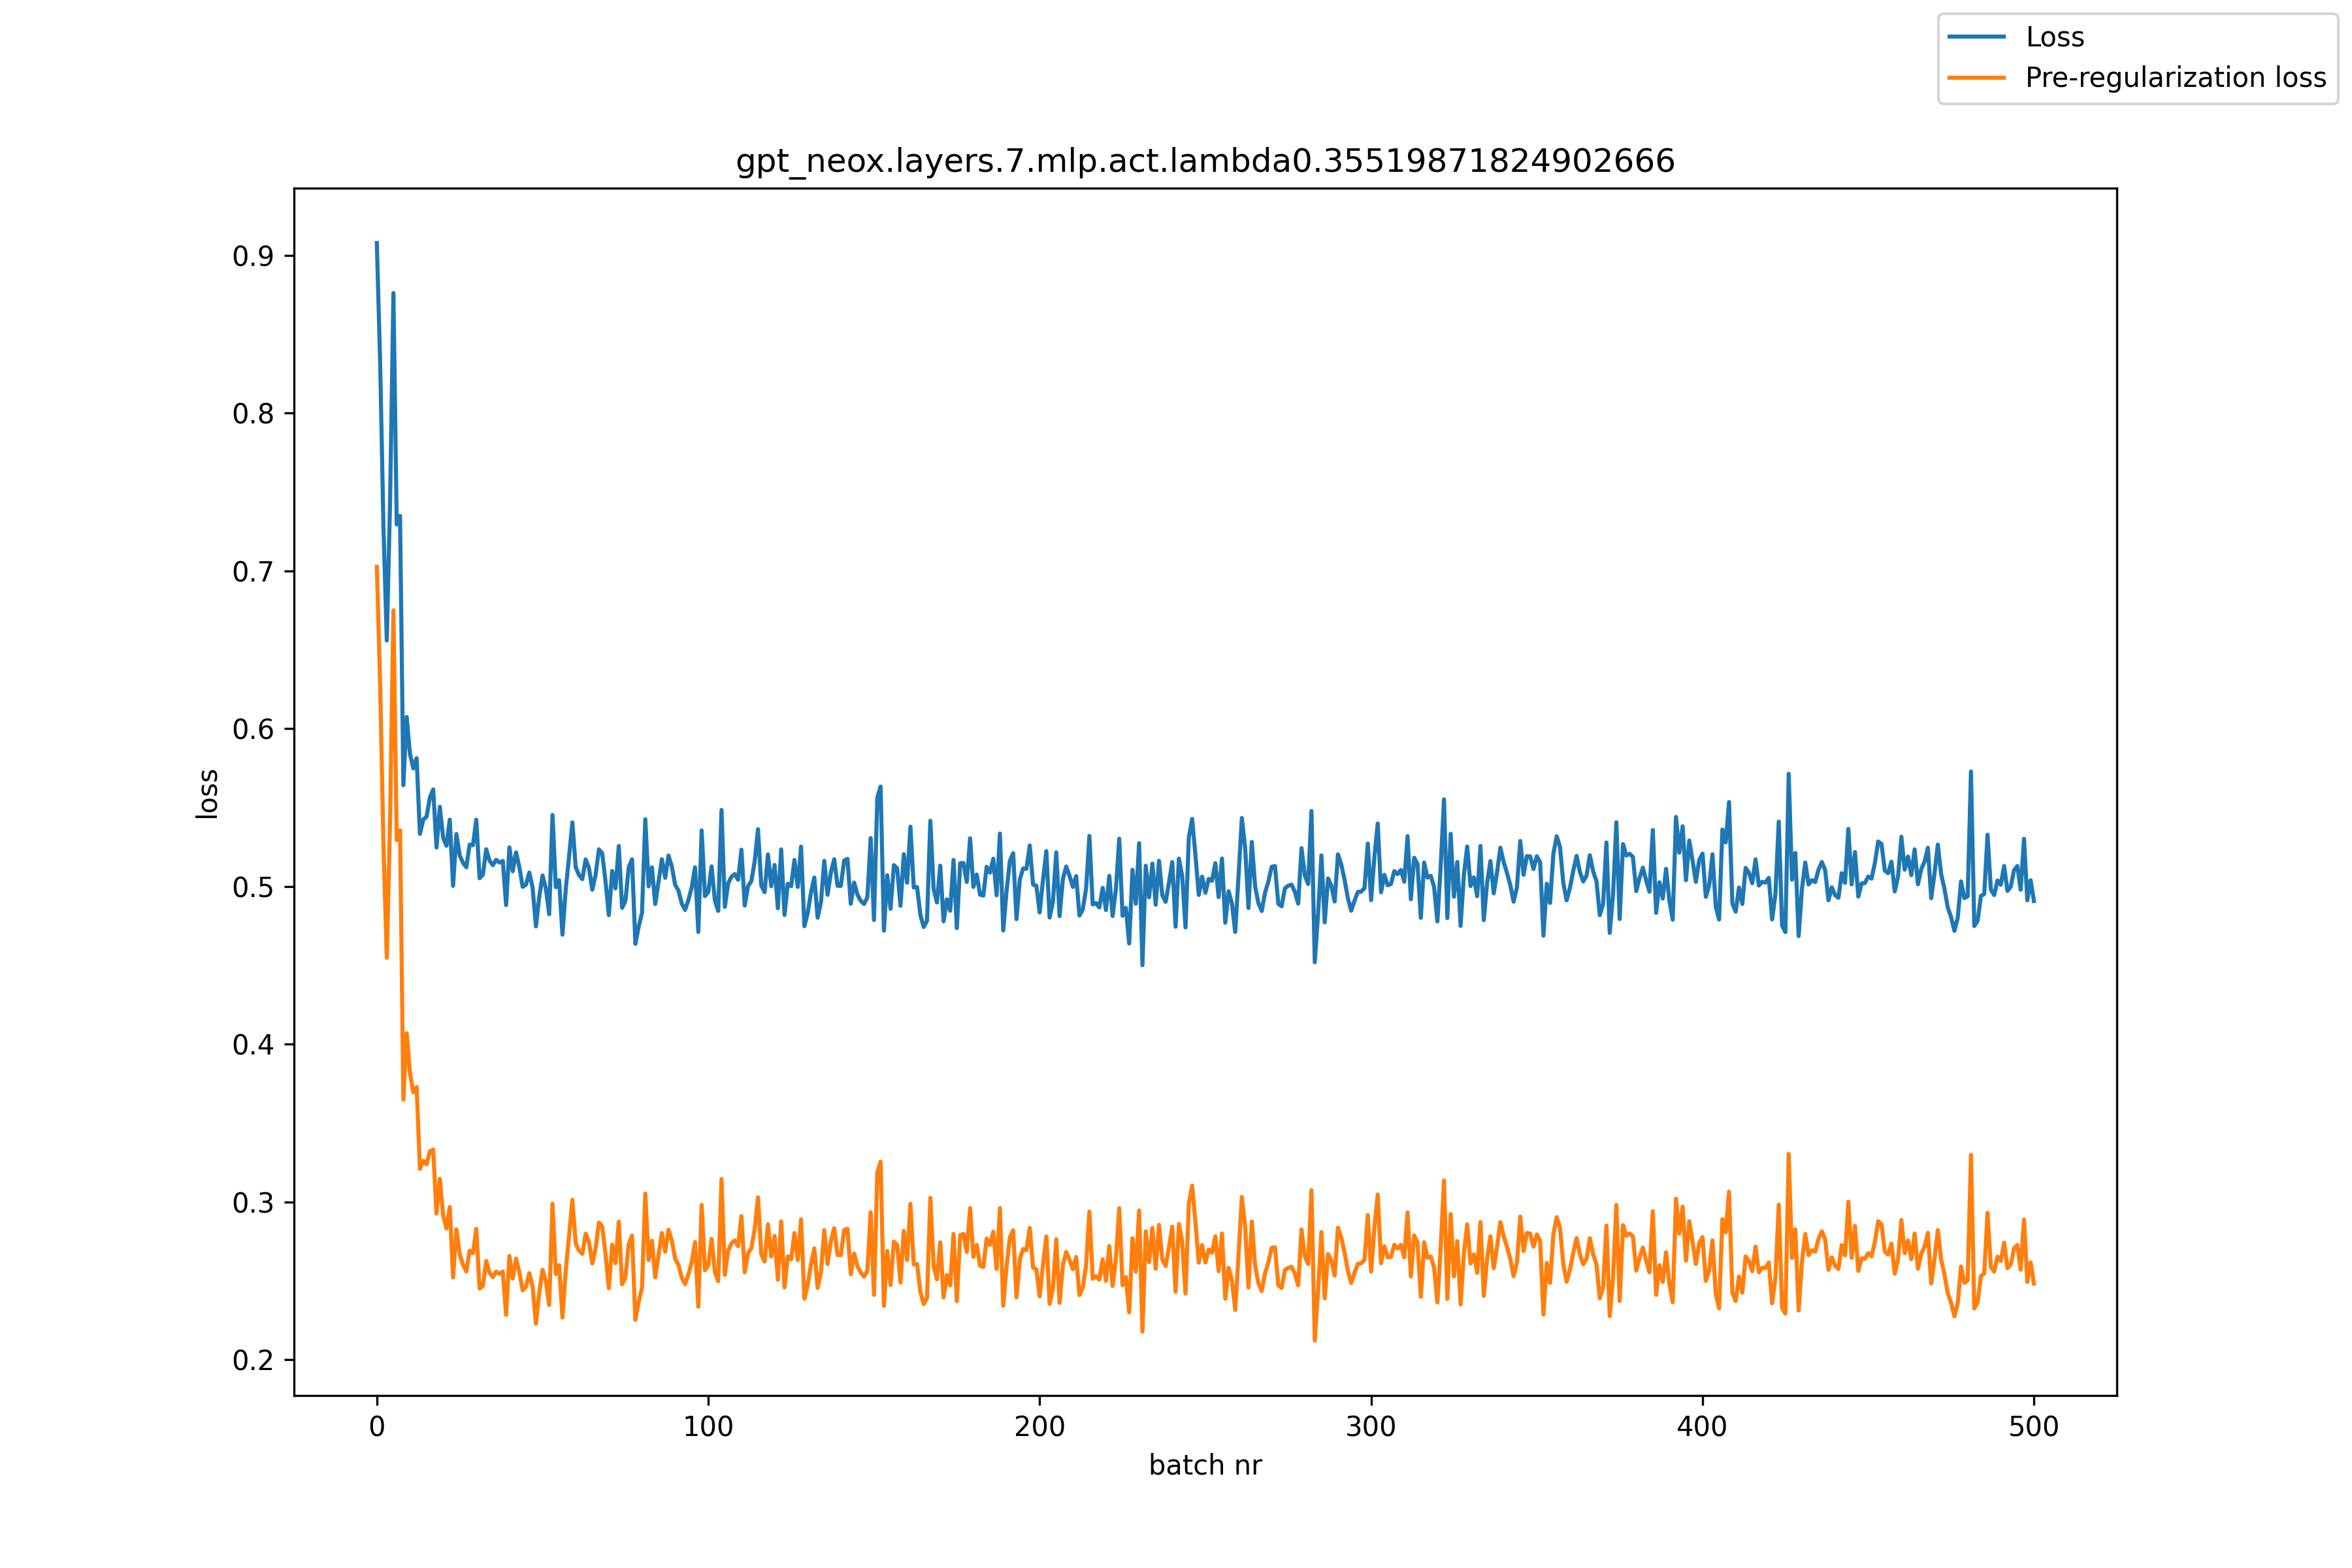

Data behind this chart, as committed beside it:
, loss, pre_reg_loss
0, 0.9077, 0.7025
1, 0.8313, 0.6275
2, 0.7272, 0.5255
3, 0.6558, 0.4548
4, 0.7452, 0.5434
5, 0.876, 0.6749
6, 0.7294, 0.5294
7, 0.7348, 0.5355
8, 0.5642, 0.3649
9, 0.6074, 0.4069
10, 0.5839, 0.3815
11, 0.5748, 0.3696
12, 0.5813, 0.3728
13, 0.5333, 0.321
14, 0.5424, 0.3261
15, 0.5442, 0.3239
16, 0.5563, 0.3321
17, 0.5615, 0.3333
18, 0.5247, 0.2927
19, 0.5505, 0.3148
20, 0.5309, 0.2917
21, 0.5258, 0.2833
22, 0.5423, 0.2969
23, 0.5004, 0.2523
24, 0.5333, 0.2827
25, 0.5196, 0.2668
26, 0.515, 0.2603
27, 0.5121, 0.256
28, 0.5265, 0.2692
29, 0.5261, 0.2676
30, 0.5423, 0.283
31, 0.5052, 0.2452
32, 0.5075, 0.2469
33, 0.5236, 0.2627
34, 0.5163, 0.2553
35, 0.5135, 0.2524
36, 0.5169, 0.2559
37, 0.5151, 0.2545
38, 0.5162, 0.256
39, 0.4882, 0.2285
40, 0.5248, 0.2659
41, 0.5096, 0.2515
42, 0.5216, 0.2642
43, 0.5122, 0.2557
44, 0.4997, 0.2441
45, 0.5011, 0.2464
46, 0.5088, 0.255
47, 0.4991, 0.2464
48, 0.4747, 0.2229
49, 0.4934, 0.2426
50, 0.5069, 0.2571
51, 0.4987, 0.2498
52, 0.4824, 0.2348
53, 0.5453, 0.2989
54, 0.4995, 0.2544
55, 0.5039, 0.26
56, 0.4694, 0.2269
57, 0.4983, 0.257
58, 0.519, 0.2788
59, 0.5406, 0.3015
... 441 more rows
